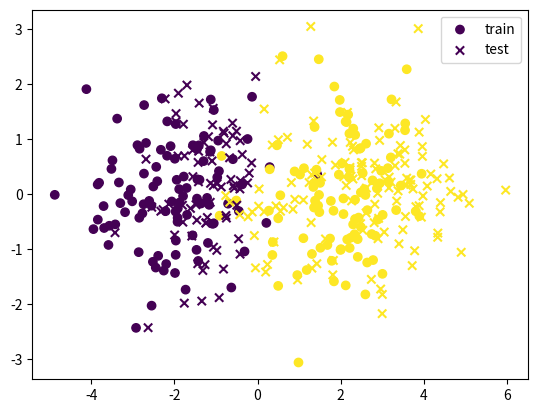

The matplotlib source for this figure:
import numpy as np 
import matplotlib.pyplot as plt 
import operator

def distance(q, p):
	return np.sqrt((sum((p - q)**2)))

def knn(points, labels, new_points, n_neighbors=None):

	res = []

	for q in new_points:

		neighbors_dis = [(distance(q, points[i]), labels[i]) for i in range(len(points))]


		neighbors_dis.sort(key = operator.itemgetter(0))

		nearest = {}

		for dis, ele in neighbors_dis[:n_neighbors+1]:

			if ele in nearest:
				nearest[ele] +=1

			else:
				nearest[ele] = 1

		pred = max([(value, key) for key, value in nearest.items()])[1]
		res.append(pred)

	return np.array(res)

def error(pred, y):

	n = len(y)

	err = 0
	for i in range(n):
		err += np.abs(pred[i] - y[i])

	return err/n 

if __name__=='__main__':
 
	np.random.seed(40)
	# Means
	mu_1 = np.array([-2, 0], dtype=np.float32)
	mu_2 = np.array([2, 0], dtype=np.float32)

	# Sigma
	sigma_1 = np.array([[1, 0],
	                    [0, 1]], dtype=np.float32)
	sigma_2 = np.array([[1, 0],
	                    [0, 1]], dtype=np.float32)

	# Multivariate normal sample
	x_1 = np.random.multivariate_normal(mu_1, sigma_1, 100)
	x_2 = np.random.multivariate_normal(mu_2, sigma_2, 100)
	print(x_1.shape)
	print(x_2.shape)

	# Joint sample
	X = np.concatenate([x_1, x_2], axis=0)
	print(X.shape)

	# Create labels
	y_1 = np.zeros(len(x_1))
	y_2 = np.ones(len(x_2))
	Y = np.concatenate([y_1, y_2])

	new_1 = np.random.multivariate_normal(np.array([-1,0]), sigma_1, 100)
	new_2 = np.random.multivariate_normal(np.array([3,0]), sigma_2, 100)
	new_points = np.vstack((new_1,new_2))
	print(new_points.shape)

	res = knn(X, Y, new_points, 3)

	# Plot sample
	plt.scatter(X[:, 0], X[:, 1], c=Y, marker='o', label = 'train')
	plt.scatter(new_points[:, 0], new_points[:, 1], c = res, marker = 'x', label = 'test')

	plt.legend()
	plt.show()
